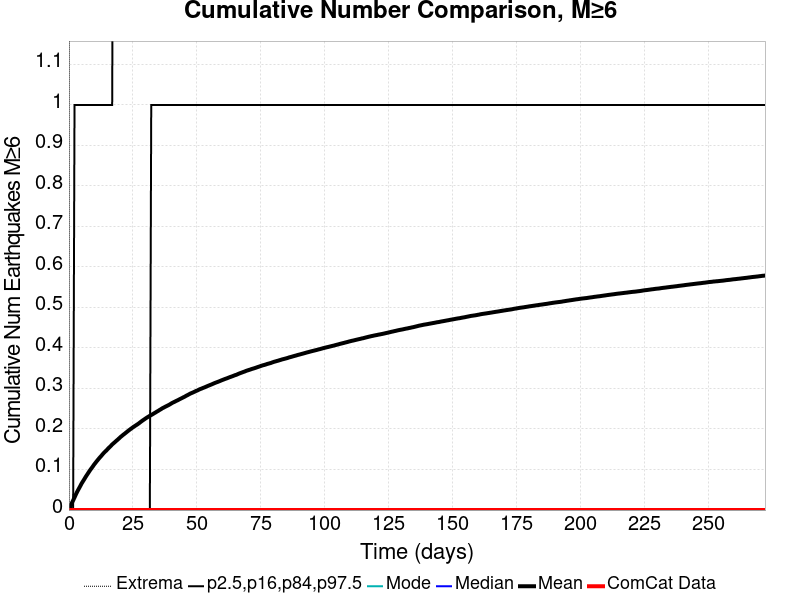

The file beside this chart, header and first rows:
Time (days), ComCat Data, Simulation Mean, Simulation Median, Simulation Mode, Simulation Minimum, Simulation Maximum, 2.5 %-ile, 16 %-ile, 84 %-ile, 97.5 %-ile
0.0, 0.0, 0.0, 0.0, 0.0, 0.0, 0.0, 0.0, 0.0, 0.0, 0.0
0.5451, 0.0, 0.00839, 0.0, 0.0, 0.0, 7.0, 0.0, 0.0, 0.0, 0.0
1.09, 0.0, 0.01671, 0.0, 0.0, 0.0, 8.0, 0.0, 0.0, 0.0, 0.0
1.635, 0.0, 0.02379, 0.0, 0.0, 0.0, 8.0, 0.0, 0.0, 0.0, 0.0
2.18, 0.0, 0.03114, 0.0, 0.0, 0.0, 10.0, 0.0, 0.0, 0.0, 1.0
2.726, 0.0, 0.03875, 0.0, 0.0, 0.0, 11.0, 0.0, 0.0, 0.0, 1.0
3.271, 0.0, 0.04581, 0.0, 0.0, 0.0, 12.0, 0.0, 0.0, 0.0, 1.0
3.816, 0.0, 0.05217, 0.0, 0.0, 0.0, 13.0, 0.0, 0.0, 0.0, 1.0
4.361, 0.0, 0.05846, 0.0, 0.0, 0.0, 13.0, 0.0, 0.0, 0.0, 1.0
4.906, 0.0, 0.0651, 0.0, 0.0, 0.0, 14.0, 0.0, 0.0, 0.0, 1.0
5.451, 0.0, 0.07069, 0.0, 0.0, 0.0, 14.0, 0.0, 0.0, 0.0, 1.0
5.996, 0.0, 0.07618, 0.0, 0.0, 0.0, 14.0, 0.0, 0.0, 0.0, 1.0
6.541, 0.0, 0.08197, 0.0, 0.0, 0.0, 15.0, 0.0, 0.0, 0.0, 1.0
7.087, 0.0, 0.08721, 0.0, 0.0, 0.0, 15.0, 0.0, 0.0, 0.0, 1.0
7.632, 0.0, 0.09245, 0.0, 0.0, 0.0, 15.0, 0.0, 0.0, 0.0, 1.0
8.177, 0.0, 0.09766, 0.0, 0.0, 0.0, 17.0, 0.0, 0.0, 0.0, 1.0
8.722, 0.0, 0.1025, 0.0, 0.0, 0.0, 17.0, 0.0, 0.0, 0.0, 1.0
9.267, 0.0, 0.1071, 0.0, 0.0, 0.0, 17.0, 0.0, 0.0, 0.0, 1.0
9.812, 0.0, 0.1121, 0.0, 0.0, 0.0, 17.0, 0.0, 0.0, 0.0, 1.0
10.36, 0.0, 0.1165, 0.0, 0.0, 0.0, 17.0, 0.0, 0.0, 0.0, 1.0
10.9, 0.0, 0.1209, 0.0, 0.0, 0.0, 17.0, 0.0, 0.0, 0.0, 1.0
11.45, 0.0, 0.1251, 0.0, 0.0, 0.0, 18.0, 0.0, 0.0, 0.0, 1.0
11.99, 0.0, 0.1292, 0.0, 0.0, 0.0, 21.0, 0.0, 0.0, 0.0, 1.0
12.54, 0.0, 0.133, 0.0, 0.0, 0.0, 21.0, 0.0, 0.0, 0.0, 1.0
13.08, 0.0, 0.1371, 0.0, 0.0, 0.0, 21.0, 0.0, 0.0, 0.0, 1.0
13.63, 0.0, 0.141, 0.0, 0.0, 0.0, 22.0, 0.0, 0.0, 0.0, 1.0
14.17, 0.0, 0.1444, 0.0, 0.0, 0.0, 22.0, 0.0, 0.0, 0.0, 1.0
14.72, 0.0, 0.1477, 0.0, 0.0, 0.0, 22.0, 0.0, 0.0, 0.0, 1.0
15.26, 0.0, 0.1515, 0.0, 0.0, 0.0, 22.0, 0.0, 0.0, 0.0, 1.0
15.81, 0.0, 0.1549, 0.0, 0.0, 0.0, 22.0, 0.0, 0.0, 0.0, 1.0
16.35, 0.0, 0.1583, 0.0, 0.0, 0.0, 23.0, 0.0, 0.0, 0.0, 1.0
16.9, 0.0, 0.162, 0.0, 0.0, 0.0, 24.0, 0.0, 0.0, 0.0, 1.0
17.44, 0.0, 0.1649, 0.0, 0.0, 0.0, 24.0, 0.0, 0.0, 0.0, 2.0
17.99, 0.0, 0.1679, 0.0, 0.0, 0.0, 24.0, 0.0, 0.0, 0.0, 2.0
18.53, 0.0, 0.1711, 0.0, 0.0, 0.0, 24.0, 0.0, 0.0, 0.0, 2.0
19.08, 0.0, 0.174, 0.0, 0.0, 0.0, 24.0, 0.0, 0.0, 0.0, 2.0
19.62, 0.0, 0.1772, 0.0, 0.0, 0.0, 24.0, 0.0, 0.0, 0.0, 2.0
20.17, 0.0, 0.1804, 0.0, 0.0, 0.0, 24.0, 0.0, 0.0, 0.0, 2.0
20.71, 0.0, 0.1832, 0.0, 0.0, 0.0, 24.0, 0.0, 0.0, 0.0, 2.0
21.26, 0.0, 0.1861, 0.0, 0.0, 0.0, 24.0, 0.0, 0.0, 0.0, 2.0
21.8, 0.0, 0.1886, 0.0, 0.0, 0.0, 25.0, 0.0, 0.0, 0.0, 2.0
22.35, 0.0, 0.1915, 0.0, 0.0, 0.0, 25.0, 0.0, 0.0, 0.0, 2.0
22.89, 0.0, 0.1942, 0.0, 0.0, 0.0, 25.0, 0.0, 0.0, 0.0, 2.0
23.44, 0.0, 0.197, 0.0, 0.0, 0.0, 25.0, 0.0, 0.0, 0.0, 2.0
23.99, 0.0, 0.1996, 0.0, 0.0, 0.0, 25.0, 0.0, 0.0, 0.0, 2.0
24.53, 0.0, 0.2021, 0.0, 0.0, 0.0, 25.0, 0.0, 0.0, 0.0, 2.0
25.08, 0.0, 0.2046, 0.0, 0.0, 0.0, 25.0, 0.0, 0.0, 0.0, 2.0
25.62, 0.0, 0.2069, 0.0, 0.0, 0.0, 25.0, 0.0, 0.0, 0.0, 2.0
26.17, 0.0, 0.2091, 0.0, 0.0, 0.0, 25.0, 0.0, 0.0, 0.0, 2.0
26.71, 0.0, 0.2114, 0.0, 0.0, 0.0, 25.0, 0.0, 0.0, 0.0, 2.0
27.26, 0.0, 0.2137, 0.0, 0.0, 0.0, 25.0, 0.0, 0.0, 0.0, 2.0
27.8, 0.0, 0.2165, 0.0, 0.0, 0.0, 25.0, 0.0, 0.0, 0.0, 2.0
28.35, 0.0, 0.2191, 0.0, 0.0, 0.0, 28.0, 0.0, 0.0, 0.0, 2.0
28.89, 0.0, 0.2215, 0.0, 0.0, 0.0, 28.0, 0.0, 0.0, 0.0, 2.0
29.44, 0.0, 0.2239, 0.0, 0.0, 0.0, 28.0, 0.0, 0.0, 0.0, 2.0
29.98, 0.0, 0.2263, 0.0, 0.0, 0.0, 28.0, 0.0, 0.0, 0.0, 2.0
30.53, 0.0, 0.2286, 0.0, 0.0, 0.0, 28.0, 0.0, 0.0, 0.0, 2.0
31.07, 0.0, 0.2306, 0.0, 0.0, 0.0, 28.0, 0.0, 0.0, 0.0, 2.0
31.62, 0.0, 0.2327, 0.0, 0.0, 0.0, 28.0, 0.0, 0.0, 0.0, 2.0
32.16, 0.0, 0.2346, 0.0, 0.0, 0.0, 28.0, 0.0, 0.0, 1.0, 2.0
... 440 more rows
